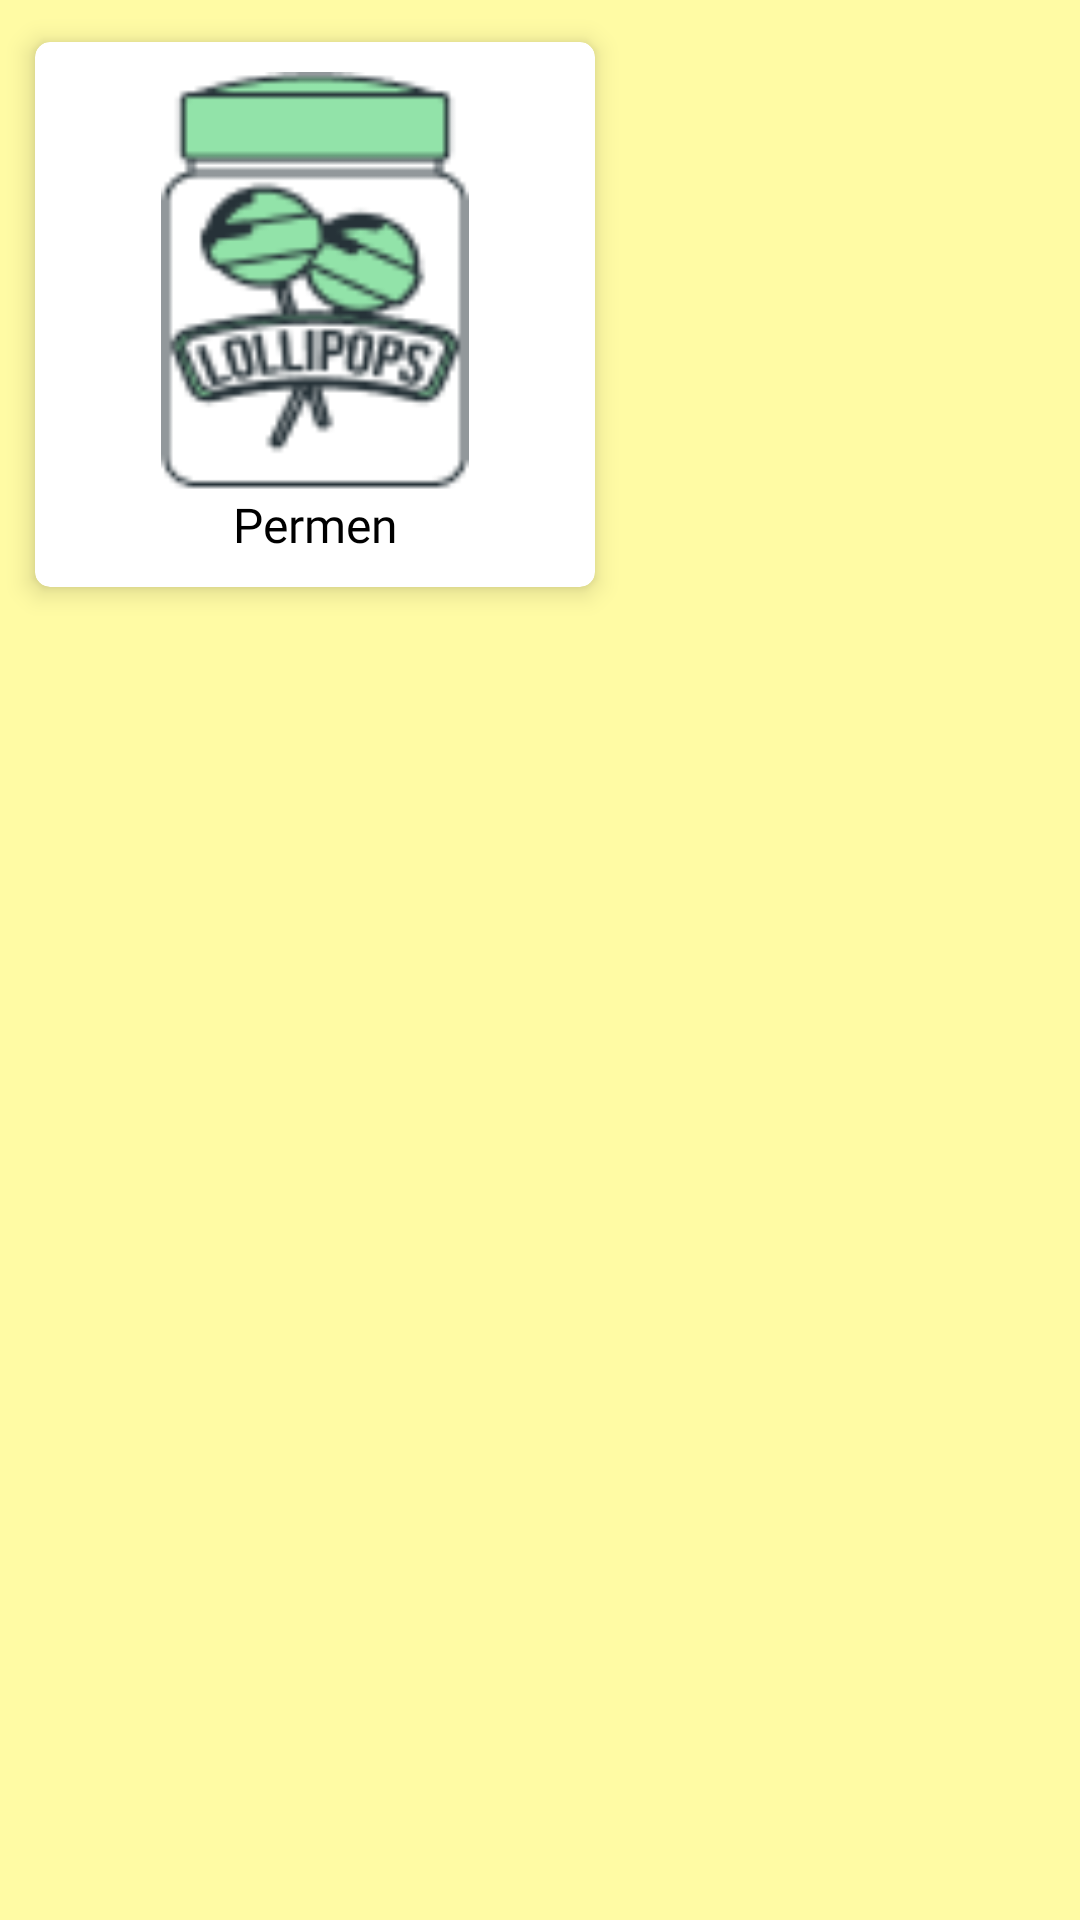

Here is an Android app screen rendered from its layout file. Give the layout XML and the strings, colors and styles it references.
<!-- AndroidManifest.xml: application theme Theme.FocusOn -->
<!-- res/layout/activity_reward_list.xml -->
<?xml version="1.0" encoding="utf-8"?>
<RelativeLayout xmlns:android="http://schemas.android.com/apk/res/android"
    xmlns:app="http://schemas.android.com/apk/res-auto"
    android:layout_width="match_parent"
    android:layout_height="match_parent"
    android:background="@color/primary"
    android:layout_centerHorizontal="true">

    <GridLayout
        android:layout_width="match_parent"
        android:layout_height="wrap_content"
        android:columnCount="4"
        android:rowCount="7">
        android:layout_below="@id/Text1"
        android:layout_centerHorizontal="true"
        android:layout_margin="5dp"
        android:layout_marginStart="5dp"
        android:layout_marginTop="114dp"
        android:layout_marginEnd="5dp"
        android:layout_marginBottom="5dp"
        android:alignmentMode="alignMargins"
        android:columnCount="2"
        android:columnOrderPreserved="false"
        android:rowCount="1">

        <androidx.cardview.widget.CardView
            android:layout_width="200dp"
            android:layout_height="wrap_content"
            android:layout_gravity="center"
            android:layout_margin="5dp"
            app:cardCornerRadius="5dp"
            app:cardElevation="5dp"
            app:cardUseCompatPadding="true">

            <LinearLayout
                android:layout_width="180dp"
                android:layout_height="wrap_content"
                android:layout_gravity="center"
                android:orientation="vertical"
                android:padding="10dp">

                <ImageView
                    android:id="@+id/photo_reward"
                    android:layout_width="match_parent"
                    android:layout_height="140dp"
                    android:onClick="backMainActivity"
                    android:src="@drawable/permen" />

                <TextView
                    android:id="@+id/nama_reward"
                    android:layout_width="match_parent"
                    android:layout_height="match_parent"
                    android:fontFamily="@font/inter_bold"
                    android:text="Permen"
                    android:textAlignment="center"
                    android:textColor="@color/black"
                    android:textSize="16sp"></TextView>

            </LinearLayout>
        </androidx.cardview.widget.CardView>
    </GridLayout>

</RelativeLayout>
<!-- resources referenced by this layout -->
<resources>
  <color name="black">#000000</color>
  <color name="primary">#FFFBA4</color>
  <!-- drawable permen: png bitmap (drawable, 4122 bytes) -->
  <style name="Theme.FocusOn" parent="Theme.AppCompat.Light.DarkActionBar">
          <item name="colorPrimary">@color/primary</item>
          <item name="colorSecondary">@color/white</item>
          <item name="colorAccent">@color/black</item>
      </style>
  <color name="white">#FFFFFF</color>
</resources>
